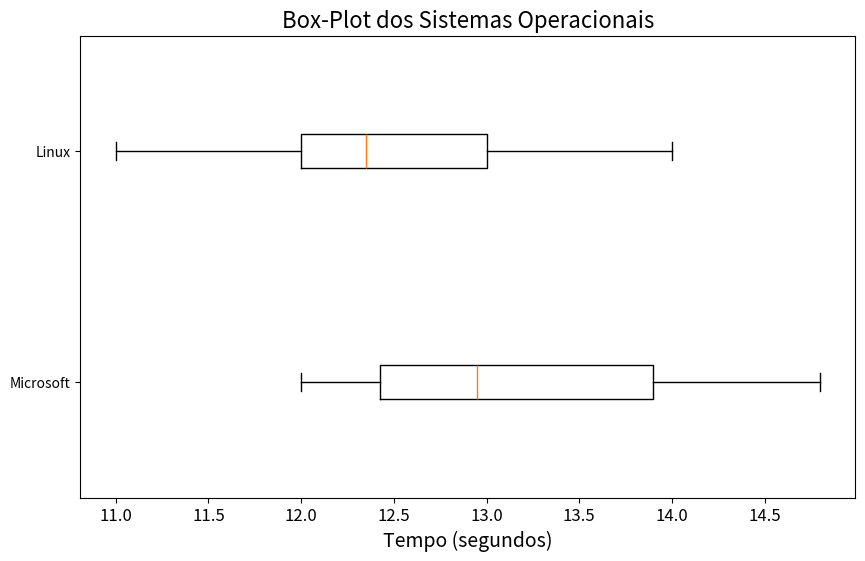

This figure's Python source:
# -*- coding: utf-8 -*-

# 4. Considere o experimento com dois sistemas operacionais apresentado em aula. Para cada sistema, realize uma análise exploratória dos dados coletados.
#
# (a) Calcule a média, mediana, quartis, variância, desvio-padrão e coeficiente de variação.
# (b) Obtenha as medidas de assimetria e curtose.
# (c) Construa o gráfico Box-Plot.
#
# Tabela 1: Dados dos Sistemas Operacionais - Tempo (segundos)
#
# Microsoft: 14.1, 12.8, 14.8, 13.9, 12.1, 12.5, 13.9, 12.2, 12.0, 12.4, 13.0, 13.1, 12.9, 14.2
# Linux: 12.0, 13.0, 12.1, 11.0, 13.4, 14.0, 12.0, 12.3, 13.5, 12.9, 12.4, 11.6, 12.8, 12.2, 11.8, 13.0

# Os dados fornecidos representam o tempo de resposta dos sistemas operacionais, que são variáveis quantitativas contínuas. 
# Eles podem assumir qualquer valor dentro de um intervalo e representam medições numéricas.

import pandas as pd
import numpy as np
import matplotlib.pyplot as plt
from scipy import stats

# Dados fornecidos
dados_microsoft = [14.1, 12.8, 14.8, 13.9, 12.1, 12.5, 13.9, 12.2, 12.0, 12.4, 13.0, 13.1, 12.9, 14.2]
dados_linux = [12.0, 13.0, 12.1, 11.0, 13.4, 14.0, 12.0, 12.3, 13.5, 12.9, 12.4, 11.6, 12.8, 12.2, 11.8, 13.0]

# Criando DataFrames a partir dos dados
df_microsoft = pd.DataFrame(dados_microsoft, columns=['Microsoft'])
df_linux = pd.DataFrame(dados_linux, columns=['Linux'])

# (a) Cálculo das medidas de tendência central e dispersão
for sistema, df in zip(['Microsoft', 'Linux'], [df_microsoft, df_linux]):
    media = df[sistema].mean()
    mediana = df[sistema].median()
    quartis = df[sistema].quantile([0.25, 0.5, 0.75])
    variancia = df[sistema].var()
    desvio_padrao = df[sistema].std()
    coef_variacao = (desvio_padrao / media) * 100

    print(f"\nSistema Operacional: {sistema}")
    print(f"Média: {media:.2f}")
    print(f"Mediana: {mediana:.2f}")
    print(f"Quartis:\n{quartis}")
    print(f"Variância: {variancia:.2f}")
    print(f"Desvio Padrão: {desvio_padrao:.2f}")
    print(f"Coeficiente de Variação: {coef_variacao:.2f}%")

# Sistema Operacional: Microsoft
# Média: 13.14
# Mediana: 12.95
# Quartis:
# 0.25    12.425
# 0.50    12.950
# 0.75    13.900
# Name: Microsoft, dtype: float64
# Variância: 0.80
# Desvio Padrão: 0.89
# Coeficiente de Variação: 6.80%    

# Sistema Operacional: Linux
# Média: 12.50
# Mediana: 12.35
# Quartis:
# 0.25    12.00
# 0.50    12.35
# 0.75    13.00
# Name: Linux, dtype: float64
# Variância: 0.61
# Desvio Padrão: 0.78
# Coeficiente de Variação: 6.25%

# (b) Cálculo das medidas de assimetria e curtose
for sistema, df in zip(['Microsoft', 'Linux'], [df_microsoft, df_linux]):
    assimetria = stats.skew(df[sistema])
    curtose = stats.kurtosis(df[sistema])

    print(f"\nSistema Operacional: {sistema}")
    print(f"Assimetria: {assimetria:.2f}")
    print(f"Curtose: {curtose:.2f}")

# Sistema Operacional: Microsoft
# Assimetria: 0.39
# Curtose: -1.11

# Sistema Operacional: Linux
# Assimetria: 0.09
# Curtose: -0.52    

# (c) Construindo os gráficos Box-Plot
plt.figure(figsize=(10, 6))
plt.boxplot([df_microsoft['Microsoft'], df_linux['Linux']], labels=['Microsoft', 'Linux'], vert=False)
plt.title('Box-Plot dos Sistemas Operacionais', fontsize=16)
plt.xlabel('Tempo (segundos)', fontsize=14)
plt.xticks(fontsize=12)
plt.savefig('boxplot_sistemas_operacionais.png')
plt.show()


# Os dados apresentados referem-se ao tempo de resposta (em segundos) dos dois sistemas operacionais, Microsoft e Linux, em um experimento. 
# A análise descritiva realizada sobre esses dados nos ajuda a tirar algumas conclusões e fazer comparações entre os dois sistemas:

# Análise Descritiva dos Dados
#
#  Média:
# A média nos mostra o valor típico do tempo de resposta para cada sistema. Se um sistema possui uma média menor, isso indica que, em geral, 
# ele tem tempos de resposta mais rápidos.
# Comparando as médias, podemos ver qual dos sistemas tende a ter um desempenho melhor em termos de tempo de resposta.
# 
# Mediana:
# A mediana é o valor central da distribuição, dividindo os dados em duas partes iguais. Se houver outliers (valores extremos), a mediana é uma medida mais representativa
#  do valor central do que a média.
# Uma mediana menor indica que metade dos valores está abaixo desse ponto, o que pode significar que o sistema é consistentemente mais rápido na maior parte do tempo.
# 
# Quartis:
# Os quartis dividem os dados em quatro partes iguais. Eles mostram a variabilidade do sistema operacional.
# Um menor intervalo interquartil (Q1 a Q3) indica uma maior consistência no tempo de resposta.
# 
# Variância e Desvio-Padrão:
# A variância e o desvio-padrão nos mostram a dispersão dos tempos de resposta. Um valor menor significa que o sistema apresenta tempos de resposta mais próximos da média, 
# indicando maior consistência.
# Se um sistema apresenta um desvio-padrão maior, isso indica que os tempos de resposta são mais variáveis, o que pode ser um problema para a previsibilidade do desempenho.
# 
# Coeficiente de Variação:
# O coeficiente de variação, dado em porcentagem, nos mostra a relação entre o desvio-padrão e a média. Um valor menor indica menor variabilidade em relação ao valor médio, 
# sendo um bom indicativo de um desempenho mais previsível.
# 
# Assimetria:
# A assimetria indica a distribuição dos dados em relação à média.
# Uma assimetria positiva significa que há mais valores menores e alguns poucos valores maiores (indica que a maioria dos tempos de resposta são menores, mas há alguns picos).
# Uma assimetria negativa indica que há mais valores maiores e alguns poucos valores menores.
# Valores próximos de zero indicam uma distribuição simétrica.
# 
# Curtose:
# A curtose nos mostra se os dados possuem caudas mais pesadas ou leves em comparação a uma distribuição normal.
# Uma curtose positiva indica que há uma maior concentração de valores nas extremidades (valores extremos são mais frequentes).
# Uma curtose negativa indica que os valores estão mais dispersos, com menos outliers.
# 
# Interpretação dos Resultados
# Menor Média e Mediana: Se um dos sistemas tem valores menores de média e mediana, isso pode indicar um desempenho mais rápido e, possivelmente, mais eficiente.
# Menor Variância e Desvio-Padrão: Esses valores menores sugerem que o sistema operacional é mais consistente no seu tempo de resposta, oferecendo previsibilidade.
# Box-Plot: O box-plot nos ajuda a comparar visualmente a mediana e a dispersão dos tempos de resposta de ambos os sistemas. Se um sistema possui um 
# intervalo interquartil menor e uma mediana baixa, ele tende a ser mais eficiente e consistente.
# 
# O Que Isso Pode Significar?
# Desempenho: Se o Linux, por exemplo, tiver uma média de tempo menor, isso indicaria que ele geralmente responde mais rapidamente que o Microsoft. 
# Essa informação pode ser usada para avaliar qual dos sistemas é mais eficiente em termos de resposta.
# Consistência: A análise da variabilidade é importante para identificar qual dos sistemas é mais estável e previsível. 
# Um sistema que apresenta menos variação nos tempos de resposta pode ser mais adequado para tarefas que exigem consistência.
# Outliers: A presença de outliers, identificada na curtose ou no box-plot, pode indicar situações de falhas ou lentidão inesperadas que ocorreram durante os testes. 
# Esses valores devem ser analisados para entender suas causas.